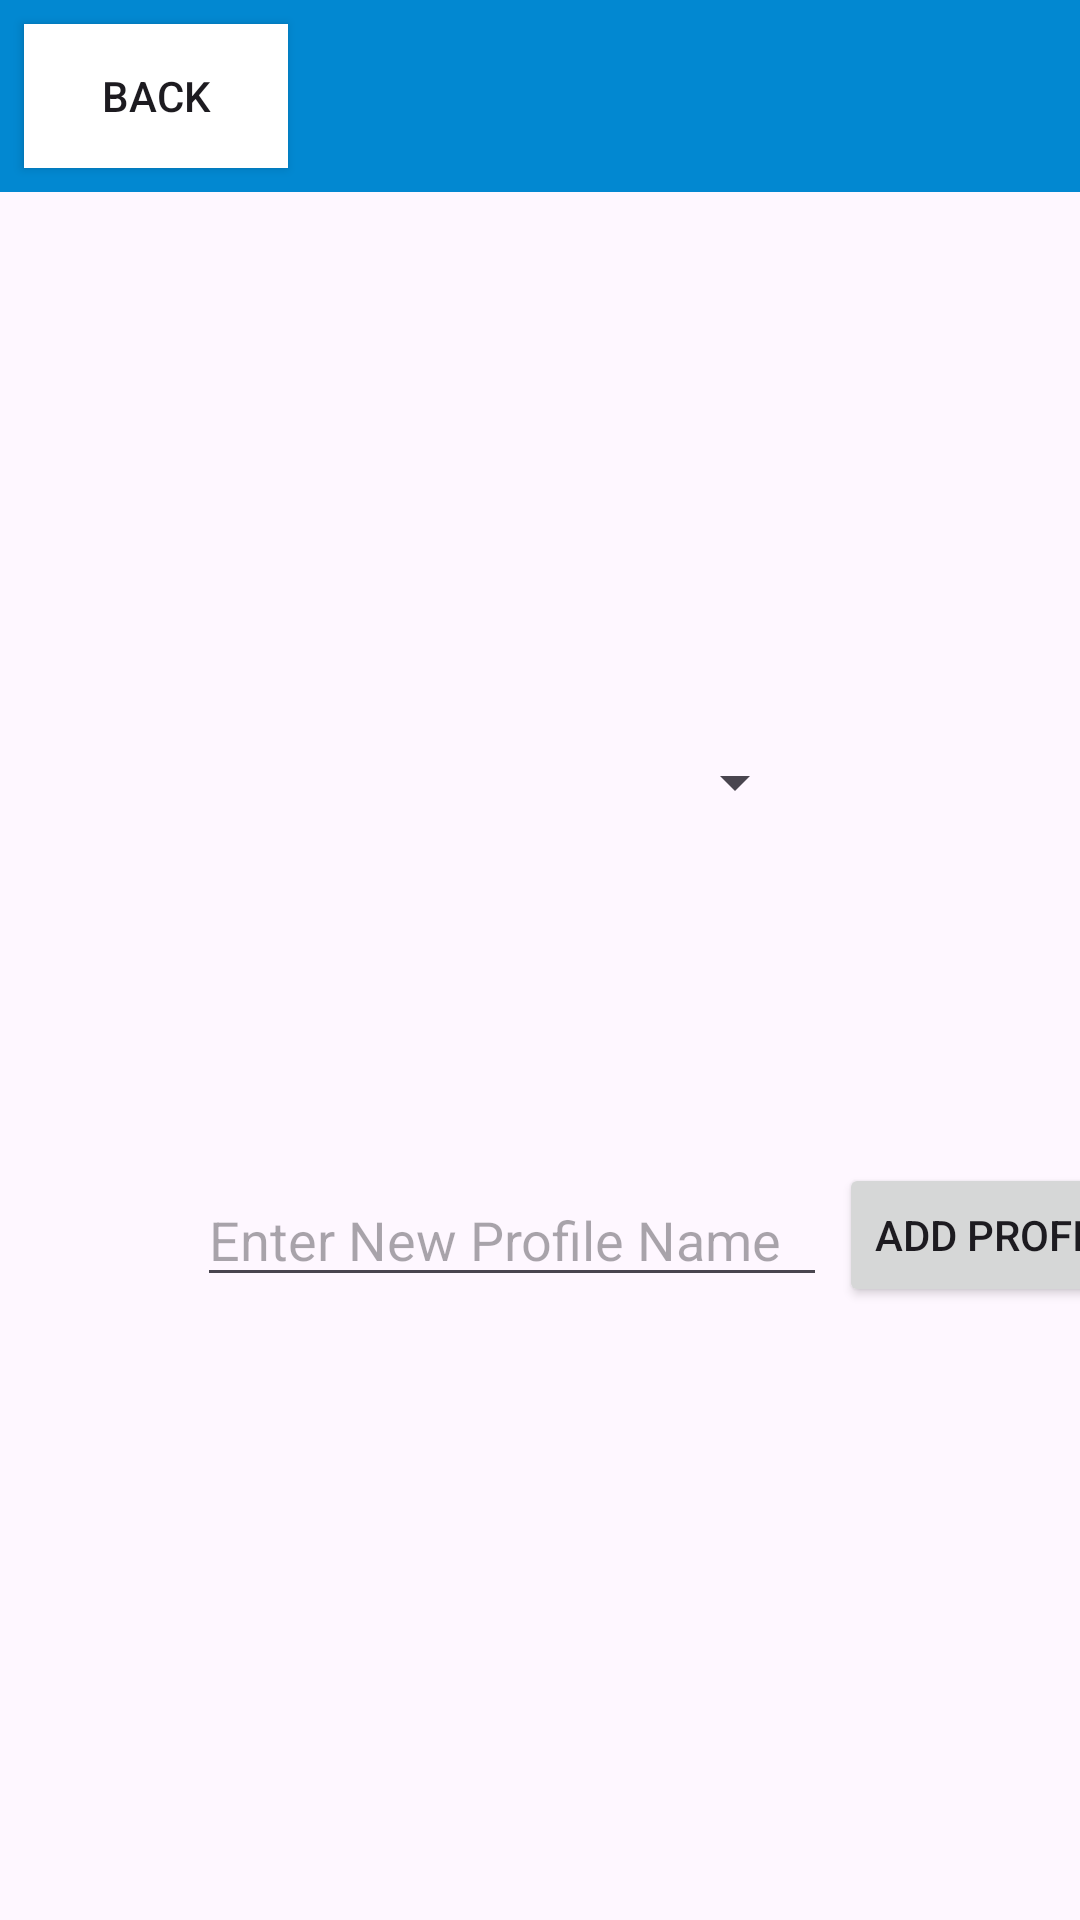

The Android layout XML behind this screen, and the referenced resources:
<!-- AndroidManifest.xml: application theme Theme.DigitalKeyFOB -->
<!-- res/layout/newprofile.xml -->
<?xml version="1.0" encoding="utf-8"?>
<androidx.constraintlayout.widget.ConstraintLayout
    xmlns:android="http://schemas.android.com/apk/res/android"
    xmlns:app="http://schemas.android.com/apk/res-auto"
    xmlns:tools="http://schemas.android.com/tools"
    android:layout_width="match_parent"
    android:layout_height="match_parent"
    tools:context=".NewProfileActivity">


    <androidx.appcompat.widget.Toolbar
        android:id="@+id/toolbar"
        android:layout_width="match_parent"
        android:layout_height="wrap_content"
        android:background="@color/blue"
        android:minHeight="?attr/actionBarSize"
        android:theme="?attr/actionBarTheme"
        app:layout_constraintEnd_toEndOf="parent"
        app:layout_constraintStart_toStartOf="parent"
        app:layout_constraintTop_toTopOf="parent" />
    <EditText
        android:id="@+id/etprofile"
        android:layout_width="wrap_content"
        android:layout_height="wrap_content"
        android:ems="10"
        android:hint="Enter New Profile Name"
        android:inputType="text"
        app:layout_constraintBottom_toBottomOf="parent"
        app:layout_constraintEnd_toEndOf="parent"
        app:layout_constraintHorizontal_bias="0.438"
        app:layout_constraintStart_toStartOf="parent"
        app:layout_constraintTop_toTopOf="parent"
        app:layout_constraintVertical_bias="0.653" />

    <Button
        android:id="@+id/btnprofiletomain"
        android:layout_width="wrap_content"
        android:layout_height="wrap_content"
        android:layout_marginStart="8dp"
        android:layout_marginTop="8dp"
        android:background="@color/white"
        android:text="@string/Back"
        app:layout_constraintStart_toStartOf="parent"
        app:layout_constraintTop_toTopOf="parent" />

    <Button
        android:id="@+id/btnaddprofile"
        android:layout_width="wrap_content"
        android:layout_height="wrap_content"
        android:layout_marginStart="4dp"
        android:text="Add Profile"
        app:layout_constraintBottom_toBottomOf="@+id/etprofile"
        app:layout_constraintStart_toEndOf="@+id/etprofile"
        app:layout_constraintTop_toTopOf="@+id/etprofile" />

    <Button
        android:id="@+id/btndeleteprofile"
        android:layout_width="wrap_content"
        android:layout_height="wrap_content"
        android:text="Delete Profile"
        app:layout_constraintBottom_toBottomOf="@+id/etprofile"
        app:layout_constraintStart_toEndOf="@+id/btnaddprofile"
        app:layout_constraintTop_toTopOf="@+id/etprofile" />

    <Spinner
        android:id="@+id/spProfileList"
        android:layout_width="200dp"
        android:layout_height="wrap_content"
        app:layout_constraintBottom_toTopOf="@+id/etprofile"
        app:layout_constraintEnd_toEndOf="parent"
        app:layout_constraintHorizontal_bias="0.432"
        app:layout_constraintStart_toStartOf="parent"
        app:layout_constraintTop_toBottomOf="@+id/btnprofiletomain"
        app:layout_constraintVertical_bias="0.619" />


</androidx.constraintlayout.widget.ConstraintLayout>
<!-- resources referenced by this layout -->
<resources>
  <color name="blue">#0288D1</color>
  <color name="white">#FFFFFFFF</color>
  <string name="Back">Back</string>
  <style name="Theme.DigitalKeyFOB" parent="Base.Theme.DigitalKeyFOB" />
  <style name="Base.Theme.DigitalKeyFOB" parent="Theme.Material3.DayNight.NoActionBar">
          
          
      </style>
</resources>
